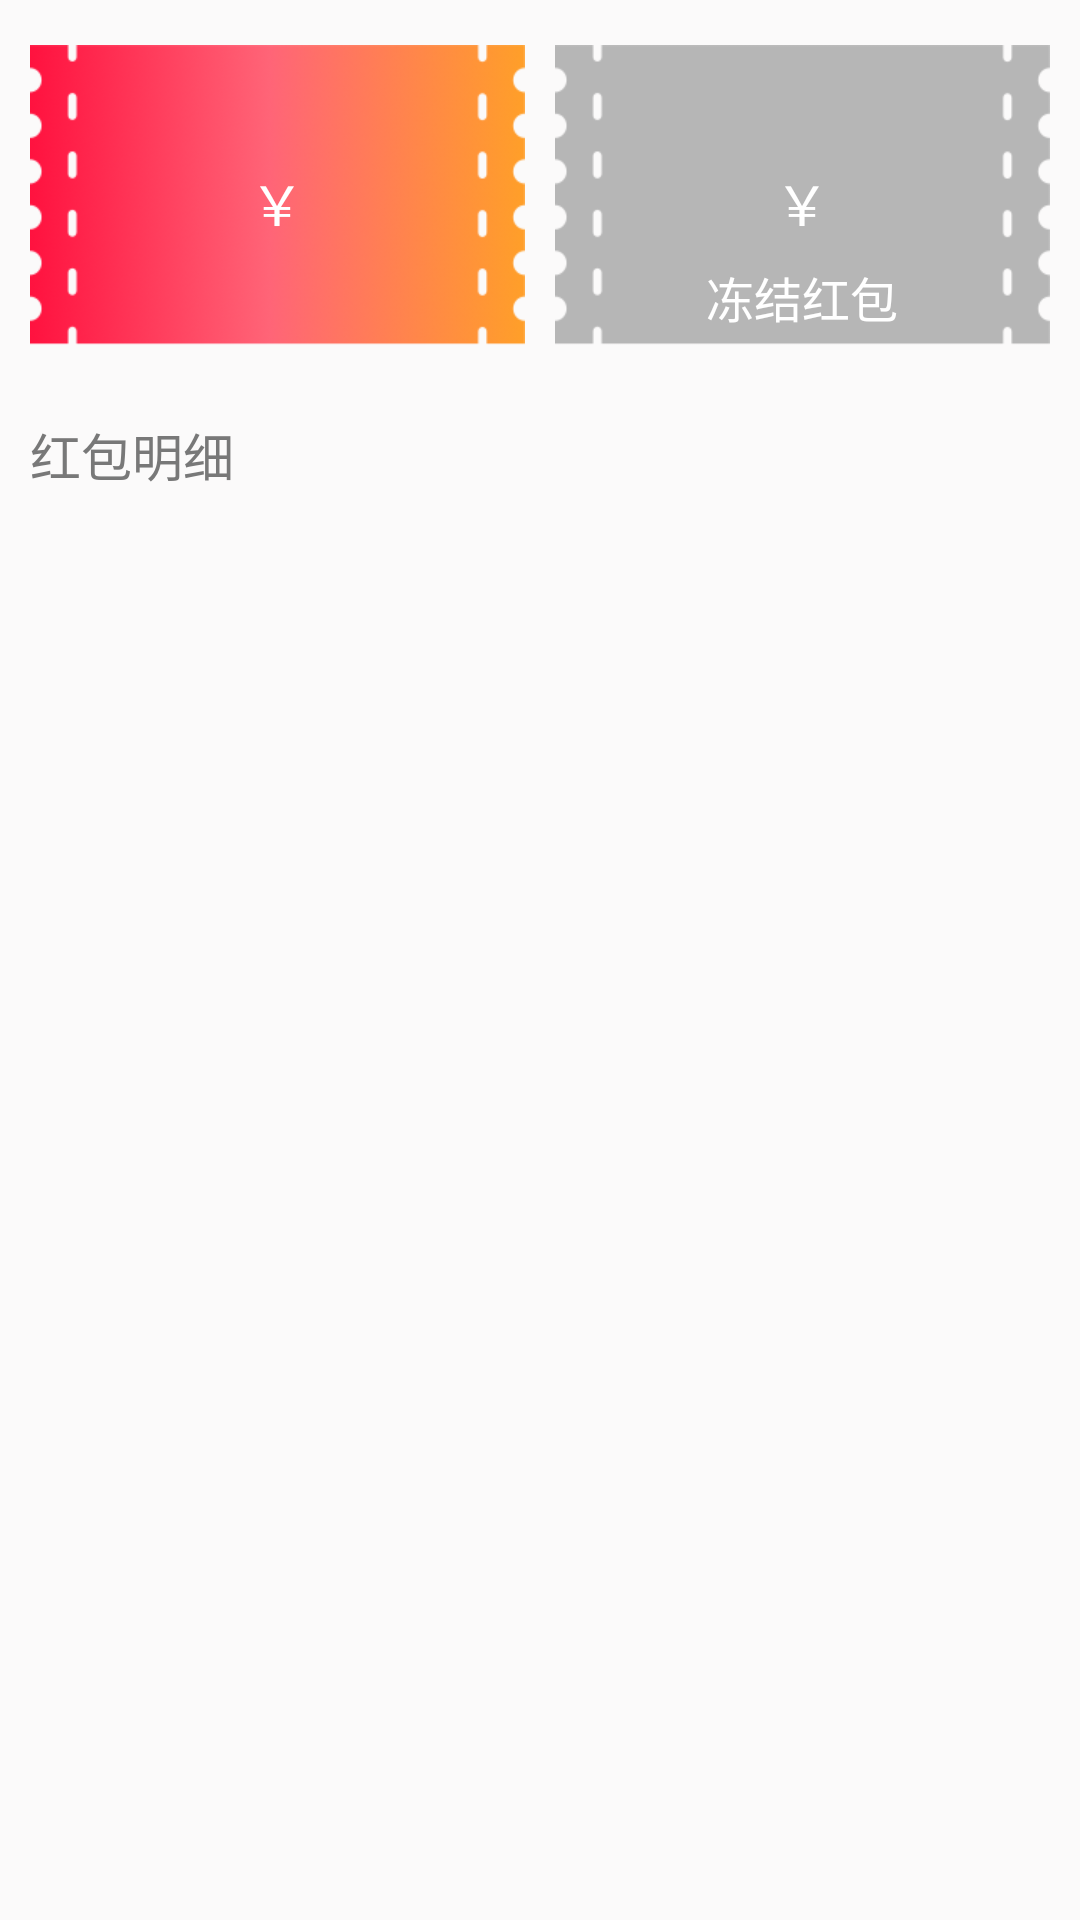

Here is an Android app screen rendered from its layout file. Give the layout XML and the strings, colors and styles it references.
<!-- AndroidManifest.xml: application theme AppTheme -->
<!-- res/layout/header_myred.xml -->
<?xml version="1.0" encoding="utf-8"?>
<LinearLayout xmlns:android="http://schemas.android.com/apk/res/android"
    android:background="@color/color_fbfafa"
    android:layout_height="wrap_content"
    android:layout_width="match_parent"
    android:orientation="vertical">

    <LinearLayout
        android:layout_height="wrap_content"
        android:layout_width="match_parent"
        android:orientation="horizontal"
        android:paddingBottom="15dp"
        android:paddingTop="15dp">

        <LinearLayout
            android:background="@drawable/bg_tixian"
            android:gravity="center"
            android:layout_height="100dp"
            android:layout_marginLeft="10dp"
            android:layout_marginRight="5dp"
            android:layout_weight="1"
            android:layout_width="match_parent"
            android:orientation="vertical">

            <LinearLayout
                android:layout_height="wrap_content"
                android:layout_marginTop="14dp"
                android:layout_width="wrap_content"
                android:orientation="horizontal">

                <TextView
                    android:layout_height="wrap_content"
                    android:layout_width="wrap_content"
                    android:text="￥"
                    android:textColor="#fff"
                    android:textSize="18dp" />

                <TextView
                    android:id="@+id/red_price_tv"
                    android:layout_height="wrap_content"
                    android:layout_width="wrap_content"
                    android:textColor="#fff"
                    android:textSize="40dp" />
            </LinearLayout>

            <TextView
                android:drawablePadding="5dp"
                android:drawableRight="@drawable/icon_right_shenqing"
                android:id="@+id/red_tixian_tv"
                android:layout_height="wrap_content"
                android:layout_marginTop="1dp"
                android:layout_width="wrap_content"
                android:text="申请提现"
                android:textColor="#fff"
                android:textSize="16dp"
                android:visibility="invisible"
                />
        </LinearLayout>

        <LinearLayout
            android:background="@drawable/bg_dongjie"
            android:gravity="center"
            android:layout_height="100dp"
            android:layout_marginLeft="5dp"
            android:layout_marginRight="10dp"
            android:layout_weight="1"
            android:layout_width="match_parent"
            android:orientation="vertical">

            <LinearLayout
                android:layout_height="wrap_content"
                android:layout_marginTop="14dp"
                android:layout_width="wrap_content"
                android:orientation="horizontal">

                <TextView
                    android:layout_height="wrap_content"
                    android:layout_width="wrap_content"
                    android:text="￥"
                    android:textColor="#fff"
                    android:textSize="18dp" />

                <TextView
                    android:id="@+id/red_price1_tv"
                    android:layout_height="wrap_content"
                    android:layout_width="wrap_content"
                    android:textColor="#fff"
                    android:textSize="40dp" />
            </LinearLayout>

            <TextView
                android:layout_height="wrap_content"
                android:layout_marginTop="1dp"
                android:layout_width="wrap_content"
                android:text="冻结红包"
                android:textColor="#fff"
                android:textSize="16dp" />
        </LinearLayout>
    </LinearLayout>

    <RelativeLayout
        android:layout_height="43dp"
        android:layout_width="match_parent">

        <TextView
            android:layout_alignParentLeft="true"
            android:layout_centerVertical="true"
            android:layout_height="wrap_content"
            android:layout_marginLeft="10dp"
            android:layout_width="wrap_content"
            android:text="红包明细"
            android:textColor="@color/color_787878"
            android:textSize="17dp" />

        <TextView
            android:drawablePadding="5dp"
            android:drawableRight="@drawable/icon_right_forwar"
            android:id="@+id/red_tixianjilu_tv"
            android:layout_alignParentRight="true"
            android:layout_centerVertical="true"
            android:layout_height="wrap_content"
            android:layout_marginRight="10dp"
            android:layout_width="wrap_content"
            android:text="提现记录"
            android:textColor="@color/color_9b9b9b"
            android:textSize="14dp"
            android:visibility="invisible"
            />
    </RelativeLayout>
</LinearLayout>
<!-- resources referenced by this layout -->
<resources>
  <color name="color_787878">#787878</color>
  <color name="color_9b9b9b">#9B9B9B</color>
  <color name="color_fbfafa">#FBFAFA</color>
  <!-- drawable bg_dongjie: png bitmap (drawable-xhdpi, 6110 bytes) -->
  <!-- drawable bg_tixian: png bitmap (drawable-xhdpi, 65851 bytes) -->
  <!-- drawable icon_right_forwar: png bitmap (drawable-xhdpi, 370 bytes) -->
  <!-- drawable icon_right_shenqing: png bitmap (drawable-xhdpi, 205 bytes) -->
  <style name="AppTheme" parent="Theme.AppCompat.Light.DarkActionBar">
          
          <item name="colorPrimary">@color/colorPrimary</item>
          <item name="colorPrimaryDark">@color/colorPrimaryDark</item>
          <item name="colorAccent">@color/colorAccent</item>
      </style>
  <color name="colorPrimary">#3F51B5</color>
  <color name="colorPrimaryDark">#303F9F</color>
  <color name="colorAccent">#FF4081</color>
</resources>
